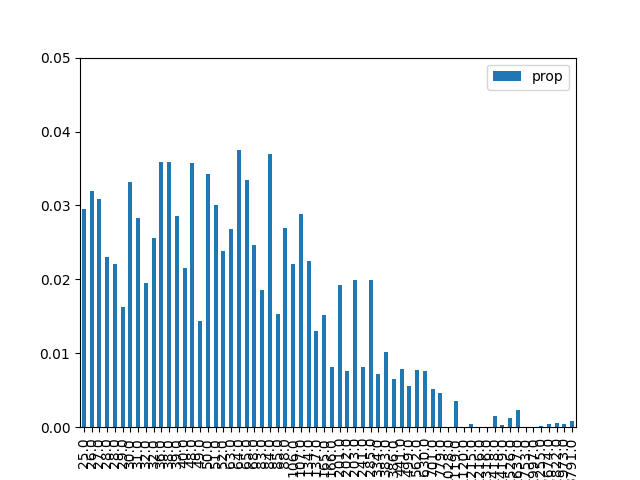

Source data for this figure (header and first rows):
, result, prop, energy
1, 000001, 0.02956, 25.0
9, 001001, 0.03195, 26.0
18, 010010, 0.03082, 27.0
26, 011010, 0.02302, 28.0
38, 100110, 0.02211, 28.0
29, 011101, 0.01627, 29.0
5, 000101, 0.03316, 30.0
33, 100001, 0.02831, 31.0
42, 101010, 0.01954, 32.0
22, 010110, 0.02557, 32.0
20, 010100, 0.03594, 36.0
6, 000110, 0.03588, 38.0
34, 100010, 0.02856, 39.0
41, 101001, 0.02149, 40.0
24, 011000, 0.03578, 48.0
45, 101101, 0.01433, 49.0
10, 001010, 0.03429, 50.0
17, 010001, 0.03008, 51.0
37, 100101, 0.02388, 52.0
16, 010000, 0.0268, 63.0
36, 100100, 0.03746, 64.0
2, 000010, 0.03345, 65.0
25, 011001, 0.0247, 68.0
13, 001101, 0.01853, 83.0
40, 101000, 0.03701, 84.0
30, 011110, 0.01526, 85.0
21, 010101, 0.027, 88.0
4, 000100, 0.02209, 106.0
32, 100000, 0.02887, 107.0
8, 001000, 0.02247, 134.0
46, 101110, 0.01304, 137.0
0, 000000, 0.0152, 165.0
53, 110101, 0.008137, 166.0
28, 011100, 0.01926, 201.0
57, 111001, 0.007579, 202.0
14, 001110, 0.01991, 203.0
49, 110001, 0.008103, 241.0
44, 101100, 0.01995, 285.0
54, 110110, 0.007245, 334.0
12, 001100, 0.01018, 383.0
58, 111010, 0.006565, 386.0
50, 110010, 0.007814, 441.0
61, 111101, 0.00564, 499.0
52, 110100, 0.007762, 562.0
56, 111000, 0.007609, 630.0
48, 110000, 0.005123, 701.0
62, 111110, 0.004663, 779.0
23, 010111, 5.628790676576951e-05, 1028
60, 111100, 0.003549, 1119
27, 011011, 1.87660201442797e-05, 1120
19, 010011, 0.0004197, 1215
39, 100111, 3.323385703769147e-07, 1216
43, 101011, 1.2215513821415053e-05, 1316
7, 000111, 0.001528, 1418
35, 100011, 0.000293, 1419
11, 001011, 0.00127, 1526
3, 000011, 0.002324, 1637
31, 011111, 5.933113252817132e-05, 1753
47, 101111, 8.847551845357256e-05, 1997
15, 001111, 0.0002052, 2255
... 4 more rows
